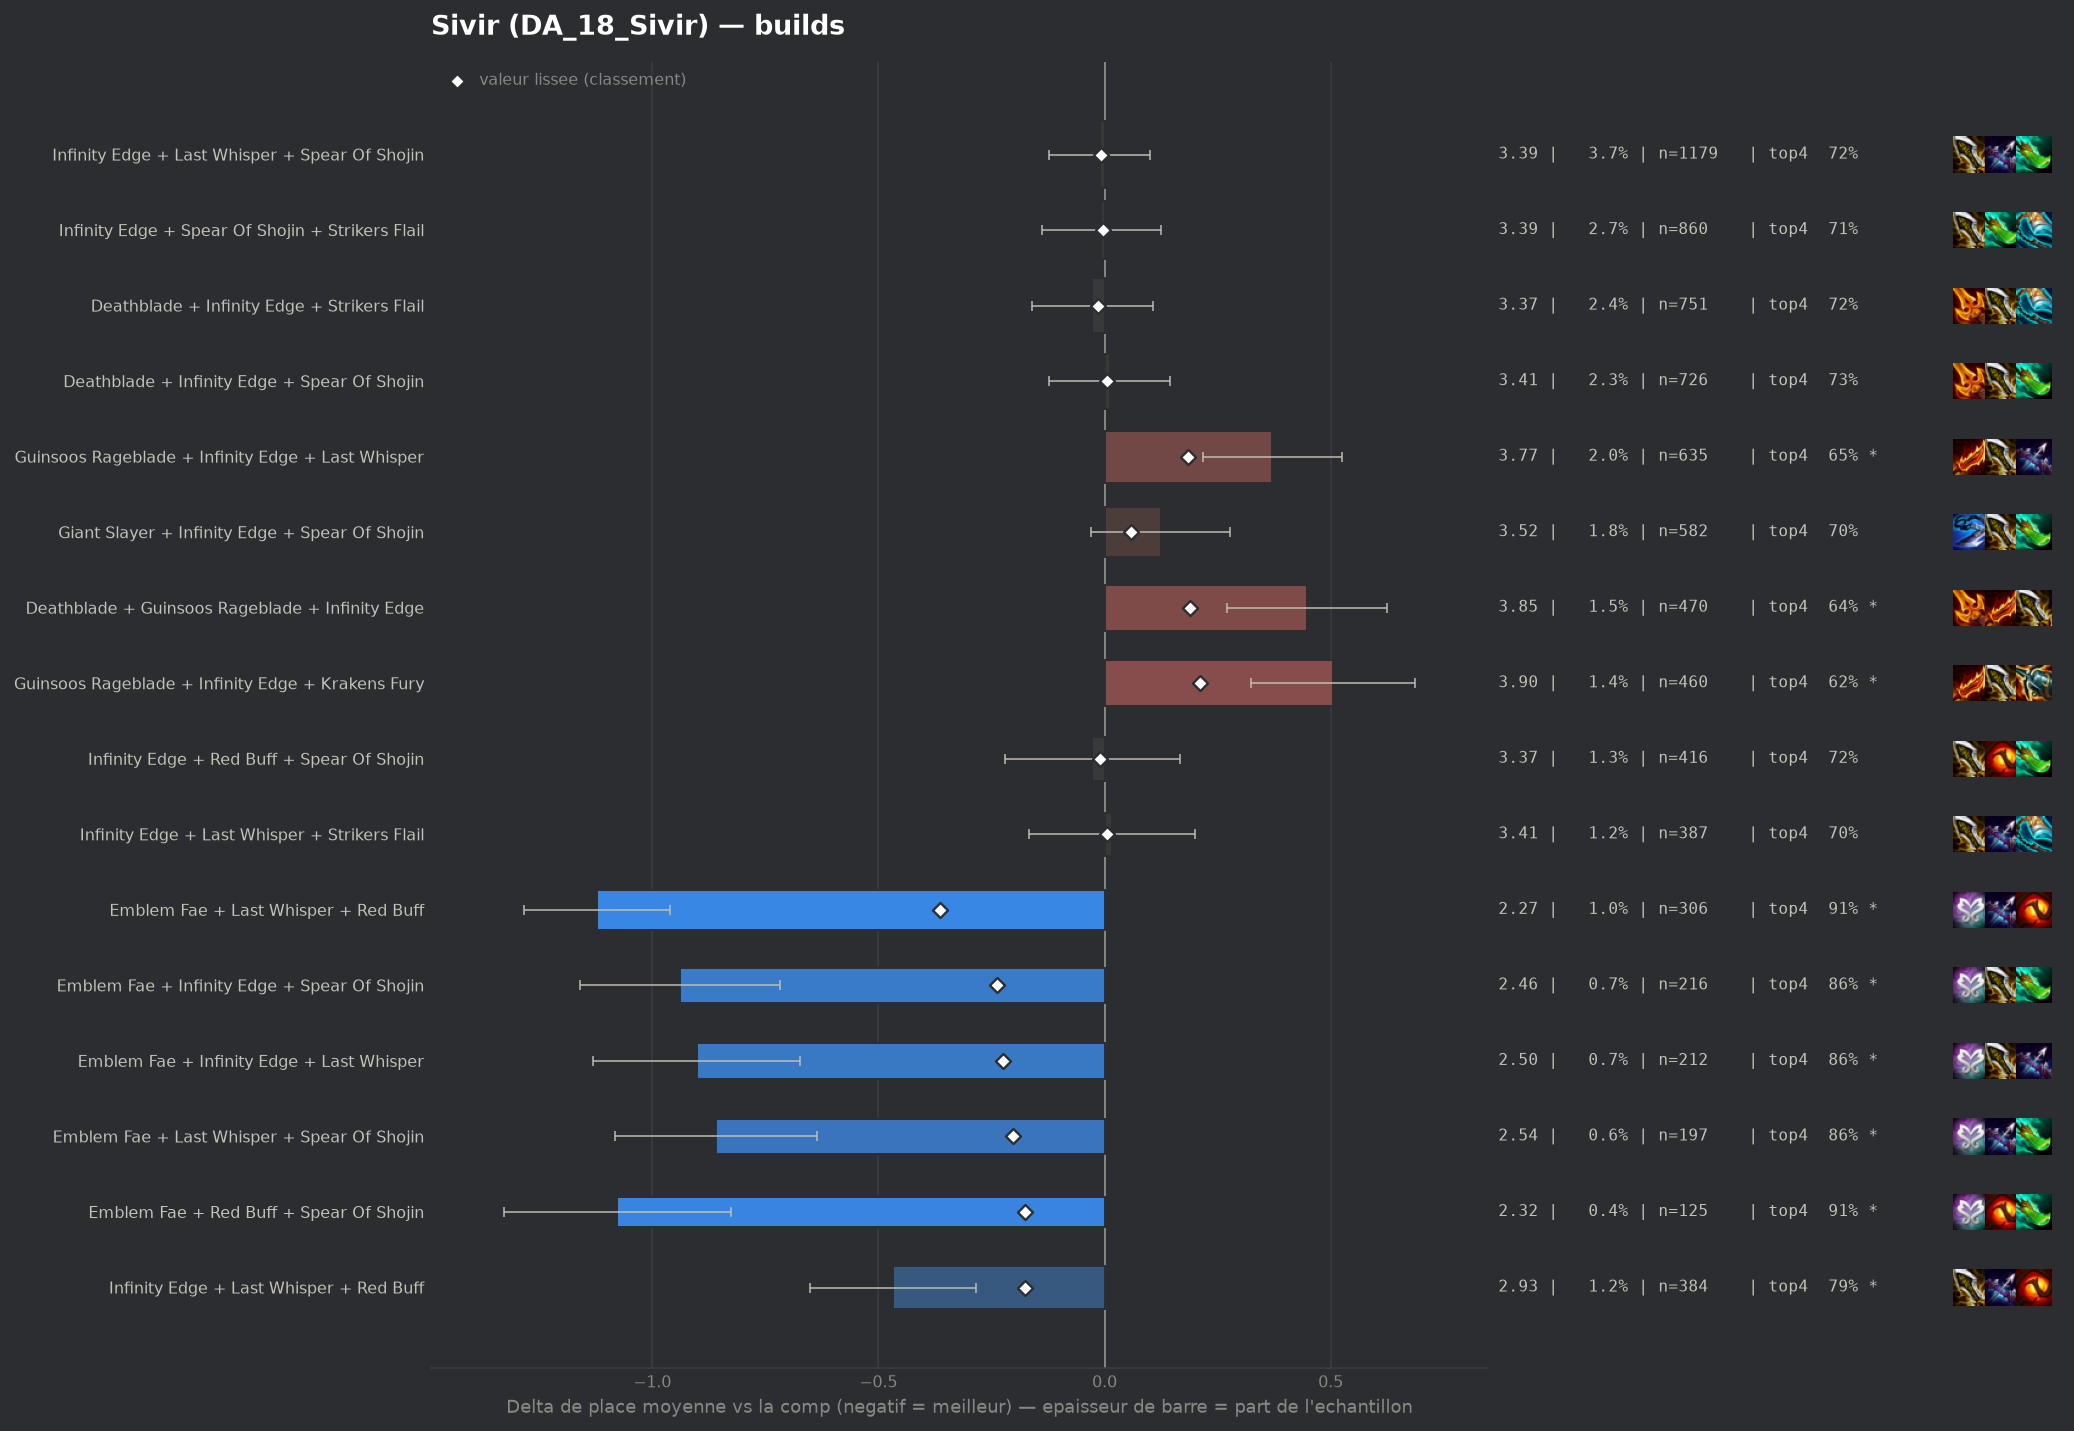

Values plotted in this chart, from the file beside it:
group, label, n, share, avg_place, shrunk_avg, score, d_avg, d_avg_pess, impact, d_top4, win, top2, top4, sd, z, p, significant
pepite, Emblem Fae + Last Whisper + Red Buff, 306, 0.009597, 2.275, 3.033, -0.364, -1.123, -0.961, 0.0035, 0.1932, 0.4085, 0.6471, 0.9118, 1.429, -13.62, 0.0, True
pepite, Emblem Fae + Infinity Edge + Spear Of Sh…, 216, 0.006774, 2.458, 3.16, -0.238, -0.939, -0.717, 0.0016, 0.138, 0.3796, 0.6343, 0.8565, 1.652, -8.31, 0.0, True
pepite, Emblem Fae + Infinity Edge + Last Whispe…, 212, 0.006649, 2.495, 3.172, -0.225, -0.902, -0.673, 0.0015, 0.1447, 0.3726, 0.6226, 0.8632, 1.695, -7.71, 0.0, True
pepite, Emblem Fae + Last Whisper + Spear Of Sho…, 197, 0.006178, 2.538, 3.194, -0.203, -0.859, -0.636, 0.0013, 0.1444, 0.3249, 0.5787, 0.8629, 1.591, -7.54, 0.0, True
pepite, Emblem Fae + Red Buff + Spear Of Shojin, 125, 0.00392, 2.32, 3.221, -0.177, -1.077, -0.827, 0.0007, 0.1935, 0.352, 0.64, 0.912, 1.423, -8.43, 0.0, True
pepite, Infinity Edge + Last Whisper + Red Buff, 384, 0.01204, 2.93, 3.221, -0.176, -0.467, -0.284, 0.0021, 0.0758, 0.2891, 0.487, 0.7943, 1.824, -4.99, 0.0, True
, Emblem Fae + Infinity Edge + Red Buff, 94, 0.002948, 2.053, 3.224, -0.173, -1.344, -1.074, 0.0005, 0.207, 0.4894, 0.7021, 0.9255, 1.332, -9.75, 0.0, True
, Emblem Fae + Giant Slayer + Last Whisper, 71, 0.002227, 2.014, 3.259, -0.139, -1.383, -1.064, 0.0003, 0.1829, 0.507, 0.7324, 0.9014, 1.369, -8.5, 0.0, True
, Giant Slayer + Last Whisper + Red Buff, 112, 0.003513, 2.58, 3.275, -0.122, -0.817, -0.524, 0.0004, 0.1743, 0.2946, 0.5536, 0.8929, 1.579, -5.46, 0.0, True
, Deathblade + Last Whisper + Red Buff, 190, 0.005959, 2.874, 3.277, -0.12, -0.523, -0.269, 0.0007, 0.1025, 0.2842, 0.5, 0.8211, 1.781, -4.04, 5e-05, True
, Emblem Fae + Infinity Edge + Strikers Fl…, 83, 0.002603, 2.542, 3.299, -0.098, -0.855, -0.49, 0.0003, 0.1249, 0.3855, 0.6024, 0.8434, 1.696, -4.59, 0.0, True
, Emblem Fae + Deathblade + Last Whisper, 74, 0.002321, 2.459, 3.3, -0.097, -0.938, -0.549, 0.0002, 0.1328, 0.3514, 0.6757, 0.8514, 1.702, -4.73, 0.0, True
, Emblem Fae + Giant Slayer + Infinity Edg…, 50, 0.001568, 2.08, 3.301, -0.096, -1.317, -0.958, 0.0002, 0.2015, 0.44, 0.72, 0.92, 1.294, -7.19, 0.0, True
, Last Whisper + Red Buff + Spear Of Shoji…, 353, 0.01107, 3.153, 3.31, -0.087, -0.244, -0.043, 0.001, 0.0322, 0.2408, 0.4589, 0.7507, 1.919, -2.38, 0.01745, True
, Emblem Fae + Deathblade + Red Buff, 53, 0.001662, 2.264, 3.31, -0.087, -1.133, -0.773, 0.0001, 0.206, 0.3774, 0.6604, 0.9245, 1.334, -6.17, 0.0, True
, Emblem Fae + Last Whisper + Strikers Fla…, 56, 0.001756, 2.429, 3.319, -0.078, -0.969, -0.523, 0.0001, 0.1743, 0.4643, 0.625, 0.8929, 1.699, -4.26, 2e-05, True
, Emblem Fae + Deathblade + Spear Of Shoji…, 67, 0.002101, 2.627, 3.324, -0.073, -0.77, -0.375, 0.0002, 0.1621, 0.2687, 0.597, 0.8806, 1.647, -3.82, 0.00013, True
, Krakens Fury + Last Whisper + Red Buff, 67, 0.002101, 2.716, 3.332, -0.065, -0.681, -0.279, 0.0001, 0.1472, 0.2985, 0.5224, 0.8657, 1.673, -3.32, 0.00088, True
, Deathblade + Giant Slayer + Red Buff, 65, 0.002039, 2.754, 3.338, -0.06, -0.643, -0.249, 0.0001, 0.1584, 0.2769, 0.4769, 0.8769, 1.618, -3.2, 0.00137, True
, Emblem Fae + Giant Slayer + Spear Of Sho…, 45, 0.001411, 2.533, 3.34, -0.057, -0.864, -0.457, 0.0001, 0.1481, 0.2889, 0.5556, 0.8667, 1.392, -4.16, 3e-05, True
, Emblem Fae + Guinsoos Rageblade + Last W…, 82, 0.002572, 2.902, 3.341, -0.056, -0.495, -0.078, 0.0001, 0.0986, 0.3415, 0.5, 0.8171, 1.923, -2.33, 0.01999, True
, Emblem Fae + Deathblade + Guinsoos Rageb…, 41, 0.001286, 2.463, 3.341, -0.056, -0.934, -0.479, 0.0001, 0.1595, 0.3659, 0.6098, 0.878, 1.483, -4.03, 6e-05, True
, Infinity Edge + Red Buff + Strikers Flai…, 126, 0.003952, 3.079, 3.345, -0.052, -0.318, 0.0, 0.0002, 0.0275, 0.2778, 0.4921, 0.746, 1.954, -1.82, 0.06852, False
, Blue Buff + Last Whisper + Red Buff, 67, 0.002101, 2.866, 3.347, -0.051, -0.531, -0.134, 0.0001, 0.1024, 0.2687, 0.4925, 0.8209, 1.656, -2.62, 0.00872, True
, Deathblade + Giant Slayer + Spear Of Sho…, 254, 0.007966, 3.22, 3.347, -0.05, -0.177, 0.0, 0.0004, 0.0216, 0.2087, 0.4331, 0.7402, 1.827, -1.53, 0.125, False
, Guinsoos Rageblade + Last Whisper + Red …, 139, 0.004359, 3.129, 3.349, -0.048, -0.268, 0.0, 0.0002, 0.0872, 0.1511, 0.4388, 0.8058, 1.674, -1.88, 0.06025, False
, Deathblade + Red Buff + Spear Of Shojin, 175, 0.005488, 3.183, 3.351, -0.046, -0.214, 0.0, 0.0003, 0.0929, 0.1886, 0.4171, 0.8114, 1.811, -1.56, 0.1188, False
, Hextech Gunblade + Last Whisper + Spear …, 70, 0.002195, 2.929, 3.351, -0.046, -0.469, -0.03, 0.0001, 0.0672, 0.2714, 0.5429, 0.7857, 1.869, -2.09, 0.03622, False
, Infinity Edge + Quicksilver + Strikers F…, 46, 0.001443, 2.717, 3.351, -0.046, -0.68, -0.226, 0.0001, 0.151, 0.3043, 0.4783, 0.8696, 1.57, -2.93, 0.00335, True
, Emblem Fae + Blue Buff + Infinity Edge, 50, 0.001568, 2.78, 3.352, -0.045, -0.617, -0.201, 0.0001, 0.2015, 0.22, 0.46, 0.92, 1.501, -2.9, 0.00368, True
, Last Whisper + Red Buff + Strikers Flail, 54, 0.001694, 2.889, 3.357, -0.04, -0.508, -0.006, 0.0001, 0.0963, 0.2593, 0.5556, 0.8148, 1.882, -1.98, 0.04745, False
, Emblem Fae + Deathblade + Infinity Edge, 71, 0.002227, 3.056, 3.363, -0.034, -0.341, 0.0, 0.0001, 0.1125, 0.2676, 0.4789, 0.831, 1.985, -1.44, 0.1485, False
, Krakens Fury + Last Whisper + Spear Of S…, 63, 0.001976, 3.016, 3.363, -0.034, -0.381, 0.0, 0.0001, 0.0751, 0.2063, 0.4762, 0.7937, 1.676, -1.8, 0.07138, False
, Giant Slayer + Red Buff + Spear Of Shoji…, 127, 0.003983, 3.213, 3.366, -0.031, -0.185, 0.0, 0.0001, 0.0531, 0.2441, 0.4488, 0.7717, 1.995, -1.04, 0.2981, False
, Hextech Gunblade + Infinity Edge + Spear…, 74, 0.002321, 3.095, 3.366, -0.031, -0.303, 0.0, 0.0001, 0.1328, 0.1892, 0.3919, 0.8514, 1.637, -1.59, 0.1125, False
, Deathblade + Giant Slayer + Infinity Edg…, 210, 0.006586, 3.286, 3.37, -0.028, -0.111, 0.0, 0.0002, 0.0291, 0.2048, 0.4048, 0.7476, 1.891, -0.85, 0.3949, False
, Guinsoos Rageblade + Krakens Fury + Red …, 52, 0.001631, 3.019, 3.369, -0.028, -0.378, 0.0, 0.0, 0.0699, 0.2308, 0.4423, 0.7885, 1.737, -1.57, 0.1172, False
, Emblem Fae + Guinsoos Rageblade + Infini…, 97, 0.003042, 3.196, 3.371, -0.027, -0.201, 0.0, 0.0001, 0.065, 0.2062, 0.4227, 0.7835, 1.935, -1.02, 0.3065, False
, Giant Slayer + Last Whisper + Strikers F…, 53, 0.001662, 3.057, 3.371, -0.026, -0.341, 0.0, 0.0, 0.0928, 0.2075, 0.4528, 0.8113, 1.731, -1.43, 0.1526, False
, Giant Slayer + Infinity Edge + Last Whis…, 275, 0.008625, 3.324, 3.375, -0.022, -0.073, 0.0, 0.0002, -0.0058, 0.2109, 0.4255, 0.7127, 1.969, -0.62, 0.5377, False
, Red Buff + Spear Of Shojin + Strikers Fl…, 48, 0.001505, 3.083, 3.375, -0.022, -0.314, 0.0, 0.0, 0.094, 0.1875, 0.4792, 0.8125, 1.718, -1.26, 0.2061, False
, Infinity Edge + Krakens Fury + Red Buff, 57, 0.001788, 3.158, 3.377, -0.02, -0.239, 0.0, 0.0, 0.0885, 0.1754, 0.4211, 0.807, 1.804, -1.0, 0.3174, False
, Giant Slayer + Infinity Edge + Red Buff, 99, 0.003105, 3.253, 3.378, -0.019, -0.145, 0.0, 0.0001, 0.029, 0.2121, 0.4444, 0.7475, 1.951, -0.74, 0.4615, False
populaire, Deathblade + Infinity Edge + Strikers Fl…, 751, 0.02355, 3.37, 3.383, -0.015, -0.027, 0.0, 0.0003, 0.0005, 0.1731, 0.3848, 0.719, 1.847, -0.39, 0.6931, False
, Giant Slayer + Guinsoos Rageblade + Last…, 169, 0.0053, 3.325, 3.382, -0.015, -0.072, 0.0, 0.0001, -0.0025, 0.1893, 0.4142, 0.716, 1.923, -0.48, 0.629, False
, Deathblade + Deathblade + Spear Of Shoji…, 62, 0.001944, 3.226, 3.382, -0.015, -0.171, 0.0, 0.0, 0.0395, 0.3065, 0.4516, 0.7581, 2.195, -0.61, 0.5393, False
, Giant Slayer + Krakens Fury + Last Whisp…, 45, 0.001411, 3.222, 3.386, -0.012, -0.175, 0.0, 0.0, 0.037, 0.2, 0.3778, 0.7556, 1.787, -0.66, 0.5119, False
populaire, Infinity Edge + Red Buff + Spear Of Shoj…, 416, 0.01305, 3.37, 3.386, -0.011, -0.027, 0.0, 0.0001, 0.0002, 0.1923, 0.4375, 0.7188, 1.993, -0.27, 0.7842, False
, Deathblade + Guinsoos Rageblade + Red Bu…, 91, 0.002854, 3.319, 3.387, -0.01, -0.078, 0.0, 0.0, -0.0042, 0.1868, 0.3846, 0.7143, 1.734, -0.43, 0.6667, False
populaire, Infinity Edge + Last Whisper + Spear Of …, 1179, 0.03698, 3.387, 3.39, -0.007, -0.01, 0.0, 0.0002, 0.0016, 0.2036, 0.3851, 0.7201, 1.919, -0.18, 0.8558, False
, Guinsoos Rageblade + Hextech Gunblade + …, 55, 0.001725, 3.309, 3.39, -0.007, -0.088, 0.0, 0.0, 0.0088, 0.1818, 0.4182, 0.7273, 1.848, -0.35, 0.7241, False
, Deathblade + Hextech Gunblade + Infinity…, 40, 0.001255, 3.3, 3.391, -0.006, -0.097, 0.0, 0.0, -0.0435, 0.2, 0.45, 0.675, 1.926, -0.32, 0.75, False
populaire, Infinity Edge + Spear Of Shojin + Strike…, 860, 0.02697, 3.39, 3.393, -0.004, -0.008, 0.0, 0.0001, -0.0115, 0.1988, 0.414, 0.707, 1.936, -0.11, 0.9098, False
, Deathblade + Infinity Edge + Red Buff, 155, 0.004861, 3.374, 3.393, -0.004, -0.023, 0.0, 0.0, -0.0024, 0.2129, 0.4129, 0.7161, 1.971, -0.14, 0.8852, False
, Blue Buff + Deathblade + Red Buff, 47, 0.001474, 3.34, 3.393, -0.004, -0.057, 0.0, 0.0, 0.0687, 0.1702, 0.4043, 0.7872, 1.848, -0.21, 0.8336, False
, Deathblade + Infinity Edge + Last Whispe…, 384, 0.01204, 3.388, 3.394, -0.003, -0.009, 0.0, 0.0, -0.0076, 0.2135, 0.3958, 0.7109, 1.967, -0.09, 0.9282, False
, Guinsoos Rageblade + Red Buff + Spear Of…, 58, 0.001819, 3.362, 3.394, -0.003, -0.035, 0.0, 0.0, 0.0056, 0.1552, 0.431, 0.7241, 1.98, -0.13, 0.8929, False
, Blue Buff + Deathblade + Spear Of Shojin, 42, 0.001317, 3.357, 3.395, -0.002, -0.04, 0.0, 0.0, 0.0672, 0.1429, 0.3571, 0.7857, 1.797, -0.14, 0.8855, False
, Deathblade + Infinity Edge + Krakens Fur…, 75, 0.002352, 3.387, 3.396, -0.001, -0.01, 0.0, 0.0, -0.0252, 0.16, 0.4267, 0.6933, 1.868, -0.05, 0.9614, False
, Infinity Edge + Last Whisper + Nashors T…, 45, 0.001411, 3.378, 3.396, -0.001, -0.019, 0.0, 0.0, 0.0593, 0.0889, 0.3556, 0.7778, 1.729, -0.07, 0.9403, False
... 60 more rows
